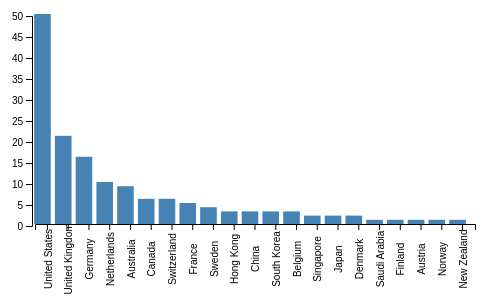
D3 v5 page, settled after 360 driven frames (6 s of simulated time); the page loaded 1 data file(s).


        async function init() {
            const data = await d3.csv('./aggregatedRankings.csv');


            const margin = { top: 20, right: 20, bottom: 70, left: 40 };
            const width = 500 - margin.left - margin.right;
            const height = 300 - margin.top - margin.bottom;

            const tooltip = d3.select("#tooltip");


            const x = d3.scaleBand()
                        .domain(data.map(d => d.Location))
                        .range([0, width])
                        .padding(0.2);

            const y = d3.scaleLinear()
                        .domain([0, 50])
                        .range([height, 0]);

            const svg = d3.select('.chart')
                          .attr("width", width + margin.left + margin.right)
                          .attr("height", height + margin.top + margin.bottom)
                          .append("g")
                          .attr("transform", `translate(${margin.left},${margin.top})`);

            svg.selectAll('rect')
               .data(data)
               .enter()
               .append('rect')
               .attr("x", d => x(d.Location))
               .attr("y", d => y(+d.University_Count))
               .attr("width", x.bandwidth())
               .attr("height", d => height - y(+d.University_Count))
               .on("mouseover", function(d) {
                   tooltip.style("opacity", 1)
                          .html("Location: " + d.Location + "<br/>" +
                                "Total Universities in top 150: " + d.University_Count + "<br/>" +
                                "Avg Teaching Score: " + d.Avg_Teaching_Score + "<br/>" +
                                "Avg Research Score: " + d.Avg_Research_Score + "<br/>" +
                                "Avg Citations Score: " + d.Avg_Citations_Score);
               })
               .on("mousemove", function() {
                   tooltip.style("left", (d3.event.pageX + 12) + "px")
                          .style("top", (d3.event.pageY + 12) + "px");
               })
               .on("mouseout", function() {
                   tooltip.style("opacity", 0);
               });

            /* adding axes scales */
            svg.append("g")
            .attr("transform", "translate("+2+", "+2+")")
            .call(d3.axisLeft(y))

             svg.append("g")
            .attr("class", "x-axis")
            .attr("transform", `translate(5, ${height})`)
            .call(d3.axisBottom(x))
            .selectAll("text")
                .attr("transform", "translate(-12, 35) rotate(-90)")

        }
    

### data: aggregatedRankings.csv
Location, University_Count, Avg_Overall_Score, Avg_Teaching_Score, Avg_Research_Score, Avg_Citations_Score
United States, 50, 73.3, 65.0, 67.8, 90.6
United Kingdom, 21, 70.0, 52.5, 59.7, 93.9
Germany, 16, 64.7, 52.4, 58.1, 82.1
Netherlands, 10, 65.2, 44.0, 59.9, 85.8
Australia, 9, 68.1, 50.0, 60.8, 87.2
Canada, 6, 70.1, 55.9, 64.7, 85.7
Switzerland, 6, 69.2, 54.8, 59.2, 87.1
France, 5, 65.3, 58.7, 58.1, 77.1
Sweden, 4, 62.2, 43.2, 58.4, 79.6
Hong Kong, 3, 69.2, 53.1, 61.4, 86.3
China, 3, 68.9, 68.5, 72.3, 69.6
South Korea, 3, 67.1, 68.9, 70.4, 65.7
Belgium, 3, 65.6, 48.2, 60.4, 85.0
Singapore, 2, 82.0, 68.6, 85.4, 88.7
Japan, 2, 72.0, 82.8, 85.2, 53.9
Denmark, 2, 61.4, 42.8, 53.8, 82.4
Saudi Arabia, 1, 63.0, 51.7, 36.7, 91.9
Finland, 1, 62.5, 45.9, 58.5, 86.6
Austria, 1, 60.4, 49.4, 59.3, 65.1
Norway, 1, 60.2, 40.1, 48.5, 89.0
New Zealand, 1, 58.4, 36.8, 44.3, 85.4